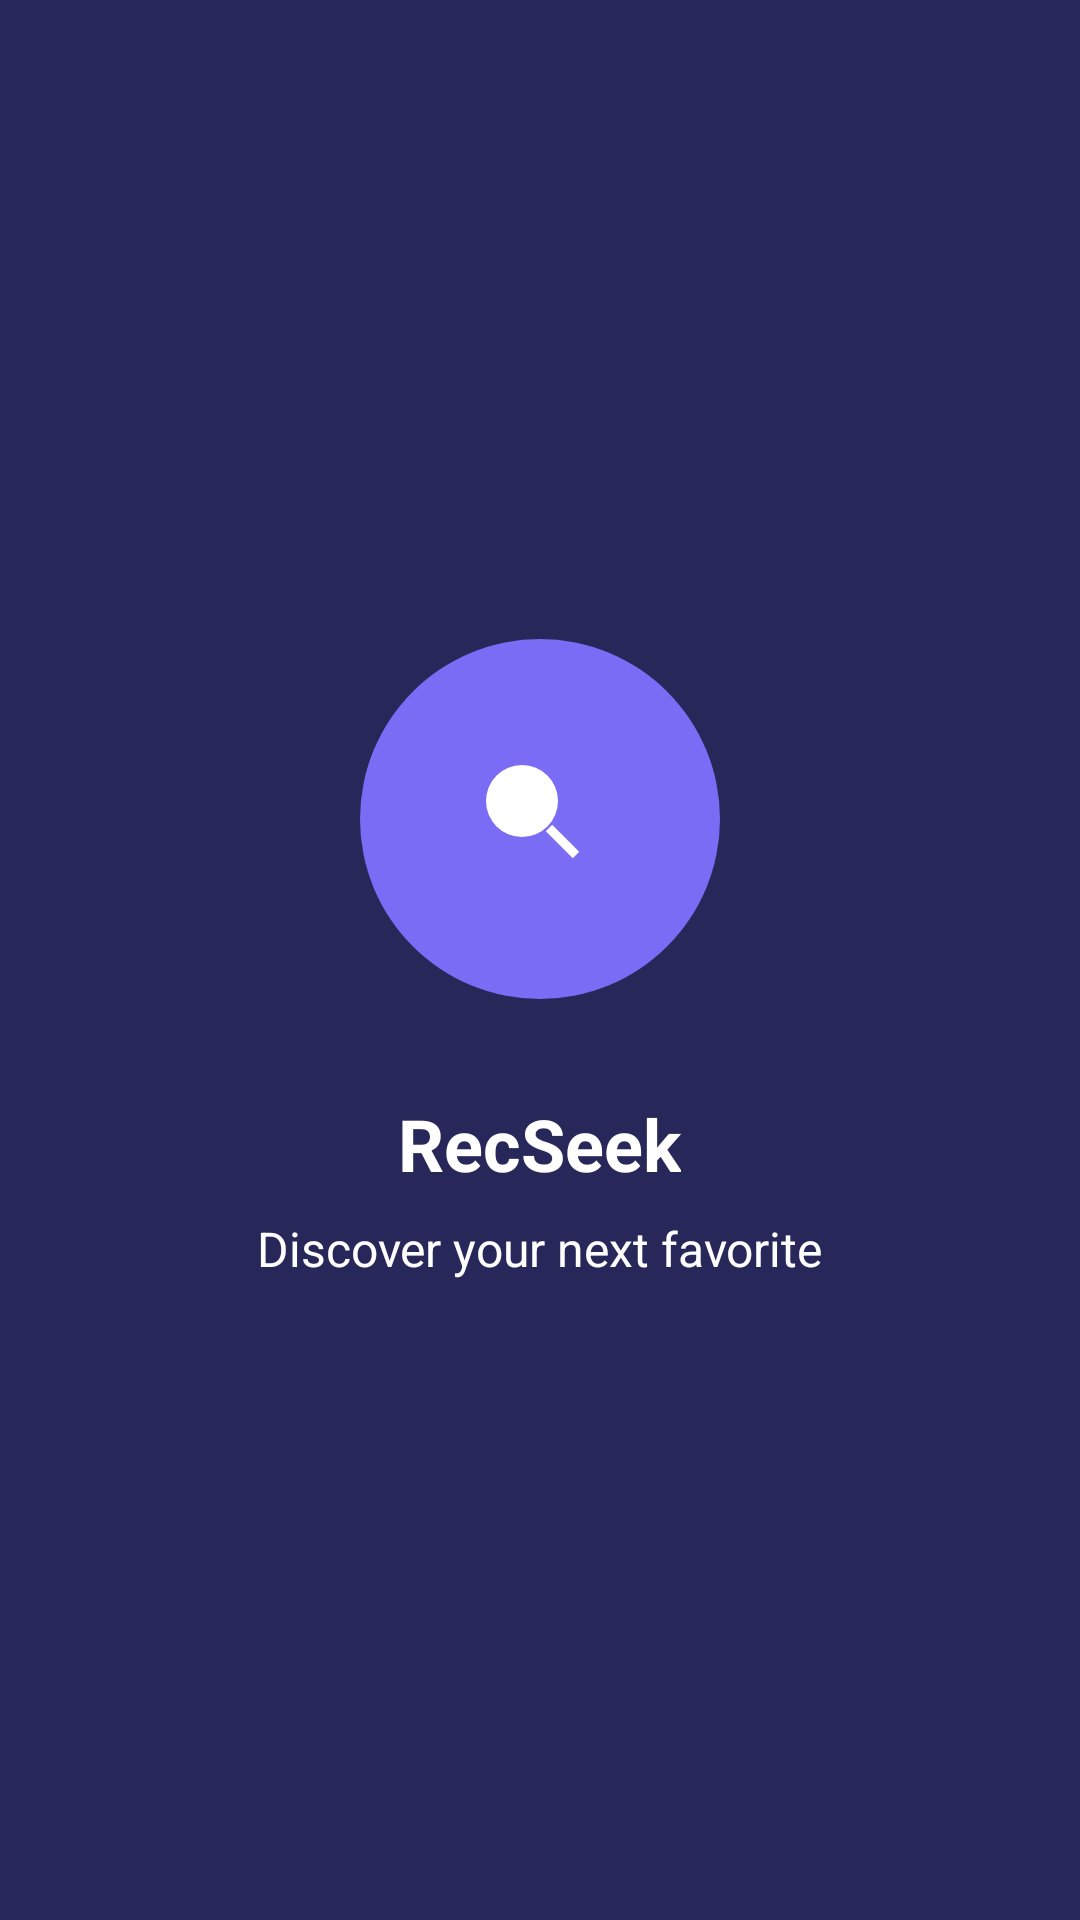

This screen was rendered from an Android layout file. Write that file and the resources it references.
<!-- AndroidManifest.xml: application theme Theme.Recs -->
<!-- res/layout/activity_splash.xml -->
<?xml version="1.0" encoding="utf-8"?>
<RelativeLayout xmlns:android="http://schemas.android.com/apk/res/android"
    android:layout_width="match_parent"
    android:layout_height="match_parent"
    android:background="@color/purple_dark">

    <LinearLayout
        android:layout_width="match_parent"
        android:layout_height="match_parent"
        android:orientation="vertical"
        android:gravity="center"
        android:layout_centerInParent="true">

        <ImageView
            android:id="@+id/splashIcon"
            android:layout_width="120dp"
            android:layout_height="120dp"
            android:src="@drawable/recseek"
            android:background="@drawable/circle_bg"
            android:layout_gravity="center"
            android:padding="24dp" />

        <TextView
            android:id="@+id/splashTitle"
            android:layout_width="wrap_content"
            android:layout_height="wrap_content"
            android:text="RecSeek"
            android:textColor="@color/white"
            android:textSize="24sp"
            android:textStyle="bold"
            android:layout_marginTop="32dp" />

        <TextView
            android:id="@+id/splashSubtitle"
            android:layout_width="wrap_content"
            android:layout_height="wrap_content"
            android:text="Discover your next favorite"
            android:textColor="@color/white"
            android:textSize="16sp"
            android:layout_marginTop="8dp" />
    </LinearLayout>
</RelativeLayout>
<!-- resources referenced by this layout -->
<resources>
  <color name="purple_dark">#28275A</color>
  <color name="white">#FFFFFFFF</color>
  <!-- drawable circle_bg (drawable) -->
  <?xml version="1.0" encoding="utf-8"?>
  <shape xmlns:android="http://schemas.android.com/apk/res/android"
      android:shape="oval">
      <solid android:color="@color/purple_light" />
  </shape>
  <!-- drawable recseek (drawable) -->
  <?xml version="1.0" encoding="utf-8"?>
  <vector xmlns:android="http://schemas.android.com/apk/res/android"
      android:width="48dp"
      android:height="48dp"
      android:viewportWidth="48"
      android:viewportHeight="48">
      
      <path
          android:fillColor="#7B6CF6"
          android:pathData="M24,4a20,20 0 1,0 0,40a20,20 0 1,0 0,-40z"/>
      
      <group android:translateX="12" android:translateY="12">
          <path
              android:fillColor="#FFFFFF"
              android:pathData="M8,0a8,8 0 1,1 0,16a8,8 0 1,1 0,-16z"/>
          <path
              android:fillColor="#FFFFFF"
              android:pathData="M14,14l6,6"
              android:strokeColor="#FFFFFF"
              android:strokeWidth="2"/>
      </group>
  </vector>
  <style name="Theme.Recs" parent="Base.Theme.Recs" />
  <color name="purple_light">#7B6CF6</color>
  <style name="Base.Theme.Recs" parent="Theme.Material3.DayNight.NoActionBar">
          
          <item name="android:windowBackground">@color/purple_dark</item>
          <item name="colorPrimary">@color/purple_light</item>
          <item name="colorAccent">@color/purple_accent</item>
          <item name="android:buttonStyle">@style/Widget.AppCompat.Button.Colored</item>
          
      </style>
  <color name="purple_accent">#A89BFF</color>
</resources>
